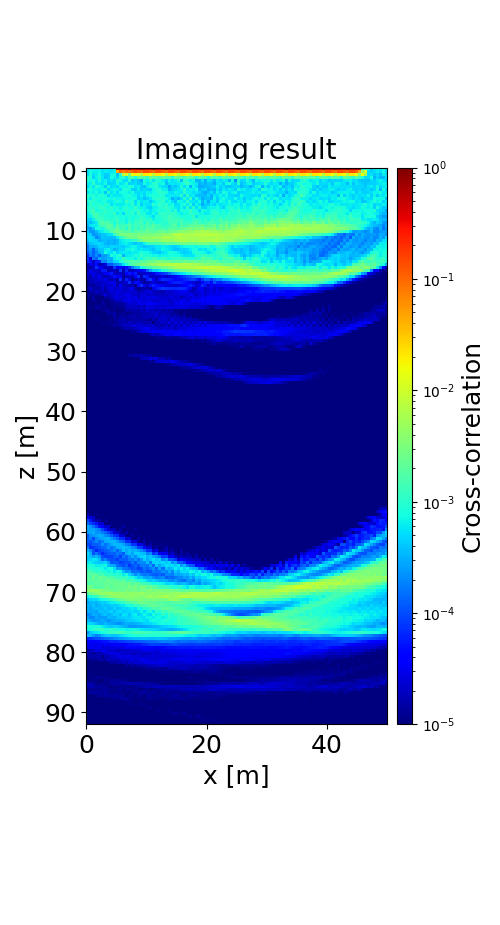

Source data for this figure (header and first rows):
5.213194422890600997e-04, 7.067884471188604599e-04, 6.930014451522192864e-04, 6.268979146679258844e-04, 6.996116130098757645e-04, 5.420868344244197511e-04, 6.796084648143074346e-04, 6.036460216472596145e-04, 5.318021013211842460e-04, 7.592707170158837730e-04, 4.910194640756664342e-01, 4.918120257665462569e-01, 4.916762542521483370e-01, 4.914210401328375499e-01, 9.811245161415647065e-01, 4.921859339211338558e-01, 5.105168059324424190e-01, 5.264237032931212701e-01, 9.842236001606107232e-01, 5.047162674177226860e-01, 5.212283885498090186e-01, 5.270137981120629478e-01, 9.930274342670976084e-01, 5.094786017660054567e-01
5.034627234655261871e-04, 7.453184656572081276e-04, 6.637007913084050099e-04, 6.350466082139436235e-04, 6.936016973016435796e-04, 5.500437571512526705e-04, 6.246539222790646129e-04, 5.922308177547016411e-04, 5.711219829851513479e-04, 6.773798717505545358e-04, 4.353233224297402282e-02, 1.017304796293705127e-01, 7.332651776228059359e-02, 1.042021399930403575e-01, 8.730154642746261462e-02, 1.097053947409902530e-01, 1.324672943520230073e-01, 1.111619224688069618e-01, 9.378926930423056585e-02, 1.396308898228705575e-01, 1.406823347791298640e-01, 1.127369886681571787e-01, 9.510638269689949964e-02, 1.425815069747941033e-01
5.441763651115339448e-04, 8.264186886585751400e-04, 5.394731811974309236e-04, 6.412196729347995191e-04, 7.730695931639622103e-04, 5.548125288757910483e-04, 4.533033663320501505e-04, 4.544321771058714744e-04, 6.948010304927935022e-04, 7.540179897886726277e-04, 3.609106001433446190e-04, 1.074351268995208135e-03, 7.357159598997513317e-03, 1.193630247447824942e-02, 2.815093224796425680e-03, 1.441753790450629909e-02, 1.846505845665517495e-02, 1.265629902705452288e-02, 6.681826396264367758e-03, 2.136672073757762622e-02, 2.006832785981549350e-02, 1.672313743516147880e-02, 7.279680367007015235e-03, 2.142664345261169681e-02
8.524106568864573980e-04, 9.101268774380363250e-04, 4.398159820026408006e-04, 6.853354844113846182e-04, 9.482698819075694981e-04, 5.881938451646259855e-04, 3.846748263795946878e-04, 4.398626982939035602e-04, 7.835783616091972822e-04, 6.626140199915087287e-04, 4.918408143211397150e-04, 8.164042600121611737e-04, 1.045989125469043565e-03, 6.540153763379100323e-04, 1.632530370948956323e-03, 1.624740323093176080e-03, 7.593788585904103633e-04, 1.854238666539909661e-03, 1.976062533525909000e-03, 1.642649909874724324e-03, 1.091734657834913516e-03, 2.516678641720716120e-03, 1.979327597130873737e-03, 1.797505464089762736e-03
9.382243080871438849e-04, 7.387943915324031528e-04, 7.960779664923408726e-04, 5.763481136163731101e-04, 8.213862693099027333e-04, 5.881384745989560407e-04, 6.698499265808720640e-04, 4.905858053515720855e-04, 5.865936896953617479e-04, 4.912079398252028111e-04, 9.799156864590168395e-04, 7.868451024338221590e-04, 5.530666501864134506e-04, 5.042374042962783579e-04, 8.900723947928781835e-04, 4.135253108063760607e-04, 5.215047903634461310e-04, 4.020931721209300988e-04, 2.825552838060552976e-04, 7.521940147606575146e-04, 6.787504176116279956e-04, 9.178408654124814306e-04, 5.634065904578730447e-04, 8.610760002043029446e-04
6.242093933895621633e-04, 6.315234847725921226e-04, 1.162636474149335557e-03, 5.918618762044567045e-04, 6.170677726622368240e-04, 5.850115384284673660e-04, 7.322922976818982844e-04, 4.237252312742741047e-04, 4.760578336723914820e-04, 5.130023266559910261e-04, 8.013202727273823498e-04, 5.674344065171232562e-04, 6.203430653976974365e-04, 8.776745713988717400e-04, 4.601433211550947484e-04, 4.869309824303007955e-04, 5.306694345013171932e-04, 4.062310303185535563e-04, 4.236663074692083026e-04, 7.981588617462235169e-04, 5.790938916383993242e-04, 6.606082415353737615e-04, 9.929492262980702585e-04, 9.768940387661149537e-04
4.859525476421253857e-04, 7.195155359905193275e-04, 5.866126934611035635e-04, 1.050581769701155544e-03, 7.583665030667233794e-04, 6.794651665424207782e-04, 4.325584909467699332e-04, 7.205820298199182294e-04, 5.146994043235892302e-04, 5.531475372835830025e-04, 4.803560364346930785e-04, 7.011855587331704102e-04, 7.360442791412694953e-04, 7.136062484207361147e-04, 9.377646063085871061e-04, 7.603788544532855001e-04, 5.496806551705482212e-04, 6.266868080350797071e-04, 4.366414776705312582e-04, 3.629276678274016995e-04, 6.368677384674777597e-04, 9.005612361133717193e-04, 8.126014146024483284e-04, 1.031999492590684195e-03
7.785778922166925863e-04, 8.723483450351612531e-04, 7.135688895139812808e-04, 7.028940274088515787e-04, 6.480448544367653366e-04, 7.826373841065494994e-04, 7.964322320583740568e-04, 5.194262276012995934e-04, 6.379611842209568888e-04, 7.132490738125826747e-04, 6.553237284278763675e-04, 4.864830185644189475e-04, 8.020056936279308657e-04, 8.714524570372182829e-04, 8.064209039632232526e-04, 4.727415280574269875e-04, 4.312520416533798255e-04, 6.293983940273415508e-04, 4.211631714184880257e-04, 5.367567324566254036e-04, 4.683614821132292051e-04, 4.413333203321258670e-04, 7.244564802971585485e-04, 9.223078741485807005e-04
5.528910520677276412e-04, 7.215564227360917252e-04, 6.602750904682874733e-04, 8.614348563364990045e-04, 6.246882584193557721e-04, 6.883933110219152881e-04, 4.078422421905733715e-04, 9.495392359762053766e-04, 5.664252845707265331e-04, 7.101974481404713232e-04, 5.087768809503668633e-04, 7.825221287803244170e-04, 7.799591826330488659e-04, 7.252130161485549837e-04, 6.312007976063470187e-04, 8.417068694270993332e-04, 5.539814821567154261e-04, 5.010660477142157062e-04, 5.901280547019340482e-04, 5.177471282705288979e-04, 6.997385752426013702e-04, 6.529235425966088344e-04, 7.345741129839016307e-04, 8.435639954934637860e-04
1.099674033644454114e-03, 8.340499993707698508e-04, 9.535271504025701929e-04, 6.931825013582629345e-04, 8.914270676105387784e-04, 9.567902714450799611e-04, 7.407954018648014571e-04, 4.622904588437175993e-04, 6.648152634109822864e-04, 5.723691929146458275e-04, 6.218115036268370656e-04, 5.817284616697088618e-04, 7.423530143366030435e-04, 7.866935571048184247e-04, 9.032160495070350615e-04, 7.073683650365003702e-04, 6.670632831454433639e-04, 4.856384989407517118e-04, 6.379186881393268931e-04, 4.958281829786241384e-04, 6.678239485804701465e-04, 7.602228982990490375e-04, 9.034362707279643264e-04, 8.034473783936412839e-04
8.441042994043395720e-04, 6.325624953169153375e-04, 9.129211024940740151e-04, 8.795557704186458348e-04, 7.980742780267946913e-04, 7.893620745717611423e-04, 9.194172967011450537e-04, 7.608375056283569939e-04, 7.164585190806201792e-04, 8.481636695581320053e-04, 7.141782984918141567e-04, 6.994082519739978692e-04, 6.622035454408247649e-04, 7.514805896451953087e-04, 7.464787663384513192e-04, 7.934260464355525223e-04, 7.991799904366925266e-04, 4.677659982839485931e-04, 5.394716889790241408e-04, 3.896553458110706787e-04, 4.733332735141950061e-04, 5.762704506442683583e-04, 8.378232488197160429e-04, 9.921180790611113399e-04
9.358209398215791433e-04, 9.975439148780383854e-04, 9.870400040261858611e-04, 8.129298120934743853e-04, 6.974428167520243518e-04, 7.925113891441576278e-04, 8.425923577851350413e-04, 6.136977975013826027e-04, 6.089088510496157812e-04, 6.874552504922775385e-04, 8.239848153650535141e-04, 7.395480281134756599e-04, 6.431016811831430759e-04, 1.221557486894812297e-03, 8.456250833463699757e-04, 9.700037600807734839e-04, 5.186772172886510964e-04, 7.662947239531159261e-04, 5.588352591053248001e-04, 6.305162545251083656e-04, 6.498569618801753158e-04, 4.262444775916092660e-04, 5.944512027386091762e-04, 7.553216902642420193e-04
6.117344254200997094e-04, 1.138399465929249184e-03, 7.693912664125160915e-04, 9.224958407619587072e-04, 1.026212365407156877e-03, 7.805681123595683028e-04, 1.002567648367737752e-03, 9.187632688302418797e-04, 5.303776532316605572e-04, 6.986391279458814595e-04, 6.126576680204285372e-04, 6.124054121007766827e-04, 6.296544508803144204e-04, 7.781804103815140967e-04, 6.930691394164877278e-04, 1.070293002585258335e-03, 5.572313332925109318e-04, 8.626451463039104929e-04, 4.563538920617870687e-04, 6.136464417960618917e-04, 5.271551377928626950e-04, 5.738751189673505686e-04, 1.013441141634446050e-03, 7.404545431682936366e-04
8.834562454297339561e-04, 9.969532738834982043e-04, 1.060316551305273301e-03, 8.498267883877794627e-04, 1.033069250137832063e-03, 1.186004036647506695e-03, 9.301282728227251414e-04, 7.811695018767963756e-04, 1.090742391479837276e-03, 7.603625711207338171e-04, 8.483582409743077937e-04, 6.474353449980865469e-04, 8.874425418252806109e-04, 9.700558773969727251e-04, 7.820492181251377907e-04, 7.482099651060360006e-04, 1.180578607581466745e-03, 7.275158610134154890e-04, 6.798940723469819271e-04, 6.568566413194271841e-04, 5.137807252740067901e-04, 4.199521675480267428e-04, 6.534462381252719061e-04, 7.124194491773523739e-04
8.039365368717392261e-04, 1.079557781133784261e-03, 1.438790231936792159e-03, 7.438787590185001871e-04, 8.853026454941296391e-04, 9.288048652536756537e-04, 1.143478669063818960e-03, 9.344939638979308724e-04, 9.208554348008399096e-04, 7.806592148775371581e-04, 8.409689902068837085e-04, 7.284885599936830524e-04, 7.807499838765618889e-04, 9.665443914404952055e-04, 8.625802279891760932e-04, 9.313274337153117349e-04, 9.084882976125588849e-04, 1.117125152017511272e-03, 7.580664241005136616e-04, 6.837048072393025686e-04, 7.073214478098650490e-04, 5.614995543338269137e-04, 6.712461027781355203e-04, 7.482105880665942477e-04
6.262072891032970101e-04, 8.472672996843407835e-04, 1.346852658399175185e-03, 1.382197805835409408e-03, 9.653717199936020892e-04, 9.531953210776780054e-04, 1.003492511923039692e-03, 9.057475255090924457e-04, 8.934913572952447695e-04, 1.176593679257059320e-03, 6.032286311209408055e-04, 8.069469709860402785e-04, 4.955052332527260872e-04, 9.458357885677316345e-04, 8.061734904716551329e-04, 1.090510211331065758e-03, 6.703172987495395647e-04, 1.384674618326308575e-03, 8.160564819551764052e-04, 9.372280429479652990e-04, 5.859104761597559718e-04, 5.770245784833451935e-04, 7.236195933777615297e-04, 6.098945759078080271e-04
6.376255978877867596e-04, 6.409833288183031238e-04, 1.041330862886687917e-03, 1.425095153727738142e-03, 1.115889350893960272e-03, 1.115123673961793474e-03, 9.781436210627451801e-04, 8.398212773521920296e-04, 8.854552802641300988e-04, 9.363751525113302035e-04, 9.872487172550078061e-04, 7.771611856932979321e-04, 8.305409044051186669e-04, 7.197129729177217114e-04, 9.451352670219703407e-04, 7.733732114065866234e-04, 8.575017549487752491e-04, 8.934471371375074175e-04, 1.131819106546324769e-03, 8.979257238780327579e-04, 7.824890276492688698e-04, 6.778789654016606622e-04, 5.279811616127509178e-04, 8.496566490007544624e-04
4.850618720785903953e-04, 4.984416171711282973e-04, 6.421033127804200418e-04, 1.098223081757927853e-03, 1.291743216217676070e-03, 1.195693412596517992e-03, 9.705393281583799990e-04, 1.057801316048985734e-03, 9.783243728345317278e-04, 1.033853115040119083e-03, 1.194346382644520446e-03, 8.015628546309000327e-04, 8.326751405244756880e-04, 6.986006018120269291e-04, 9.122760884410826415e-04, 8.123540838109663542e-04, 9.609588873386866155e-04, 1.059805934720656163e-03, 1.264671000161050407e-03, 1.131614256882160045e-03, 9.766039765977325201e-04, 1.043811883269384023e-03, 6.662366241247518351e-04, 8.744509793098267317e-04
4.246528470560912566e-04, 3.662404442736796840e-04, 4.589144028430026533e-04, 6.163021623417227427e-04, 1.343064253923015360e-03, 1.788912829351380030e-03, 1.556440527998928514e-03, 1.481574811825642126e-03, 1.228831143113776796e-03, 8.080949547959948498e-04, 1.205293977616050472e-03, 9.225007973956832630e-04, 9.930255557768210770e-04, 6.903456812518717328e-04, 1.177640283032058924e-03, 8.608599253995956628e-04, 1.176845437209299945e-03, 1.212098163409964591e-03, 1.490963438763682602e-03, 7.995307665011968344e-04, 1.496659347081676127e-03, 9.881126099073708931e-04, 1.189663701576348541e-03, 7.538184797543760491e-04
3.214865072398695239e-04, 5.665487267093460714e-04, 6.363139497271733201e-04, 6.549867157216316804e-04, 1.114711929408598260e-03, 1.540626381217699353e-03, 1.460122835264966680e-03, 2.041881406135051102e-03, 1.776446669399359178e-03, 8.921003528299816486e-04, 1.615116890462678194e-03, 1.184332969931087016e-03, 1.284286838461725765e-03, 1.243624121404250400e-03, 1.655560794588312179e-03, 1.110989723071525341e-03, 1.302226878292793606e-03, 1.196175052867834085e-03, 1.436615043531447138e-03, 1.189354626505867473e-03, 1.503996413757744278e-03, 1.330424909003005002e-03, 1.785514153274208194e-03, 1.308851456418056326e-03
2.853882163196118805e-04, 2.428207276670684832e-04, 3.817649136288769657e-04, 7.656826122056566717e-04, 8.006073664576149589e-04, 7.335130653487430003e-04, 1.061744021107451823e-03, 1.688517977289770650e-03, 1.561235228784553161e-03, 1.461243631048452299e-03, 2.316991457577117705e-03, 1.215992383496042155e-03, 1.488162935523494514e-03, 9.288914362884522456e-04, 1.790924781294795081e-03, 9.795660354526833976e-04, 1.424759738955004660e-03, 9.939253154283094437e-04, 1.701829218507863901e-03, 1.245471032019560128e-03, 1.913121111951184483e-03, 1.675403886247909049e-03, 1.805751500906937861e-03, 1.245716992215396878e-03
3.940886734514321651e-04, 2.428186214687141149e-04, 2.406486462562032187e-04, 3.472751994396494450e-04, 5.294664772547003073e-04, 6.429071290403637513e-04, 7.561367838846389747e-04, 9.506536106199394657e-04, 1.639823227587237139e-03, 2.366681321198337278e-03, 2.637998314581826639e-03, 2.147395036105230644e-03, 1.982487804893357051e-03, 1.769937273651294839e-03, 1.874558408953717371e-03, 1.326997780954995449e-03, 1.825515118629309277e-03, 1.868747115874389107e-03, 1.875676495152396248e-03, 1.828430248499647538e-03, 2.429447132407699765e-03, 2.015390549627956579e-03, 1.782971129084599511e-03, 2.037326576812448393e-03
5.086363103904988124e-04, 4.263605936008571930e-04, 2.141619327993293266e-04, 2.649276567174610442e-04, 3.311115874015428608e-04, 4.099837343438042926e-04, 4.115761577596612148e-04, 5.376801060069356670e-04, 5.580508129066796179e-04, 1.054186576897514710e-03, 2.087489669542660561e-03, 2.972761842444990484e-03, 3.132581653714799040e-03, 3.073633043361029705e-03, 3.174423979205017853e-03, 3.115818088379936415e-03, 2.738975894190570377e-03, 3.211057493619144925e-03, 2.734600218862118324e-03, 3.212542051698898723e-03, 2.974523759961780756e-03, 2.927143318757119764e-03, 2.989007187657886314e-03, 3.514747951535852639e-03
4.806175984749127715e-04, 5.244623502459408188e-04, 4.210515755715619059e-04, 1.882099553464525274e-04, 2.706572860452603887e-04, 3.990398568175300789e-04, 3.760854169465393214e-04, 3.910053443828222144e-04, 3.588083036837755660e-04, 3.730983349410405448e-04, 5.821559289677829055e-04, 1.071337657815479068e-03, 1.462232366067783666e-03, 2.142196962229164260e-03, 2.713619089429962581e-03, 2.694572556863517217e-03, 2.367065729048865776e-03, 3.575036500688592769e-03, 3.764802906178800219e-03, 4.048762633413468398e-03, 4.058229088244489843e-03, 4.136559459303694626e-03, 4.550523860479766328e-03, 4.180427359991656724e-03
3.895597367737607501e-04, 5.152008729458065154e-04, 4.947795361751172044e-04, 4.590338230835489843e-04, 3.031642636063585023e-04, 3.513203781599835425e-04, 3.705008335639569067e-04, 3.130300126922837506e-04, 3.345081474170029379e-04, 2.951268615202645718e-04, 3.395564533238812268e-04, 5.874444700923216319e-04, 6.838522940675996822e-04, 7.454175338982956455e-04, 7.298604294859830548e-04, 1.012007462243262861e-03, 1.058533178167083907e-03, 1.638958319862935872e-03, 2.535492497198154043e-03, 3.486365268136100079e-03, 3.344570326100113761e-03, 3.484543915457723184e-03, 3.382764525158020279e-03, 3.195819688615214246e-03
2.275878238177601453e-04, 3.722617875109062368e-04, 4.412530097016293773e-04, 4.742014638360015581e-04, 5.099644076507422758e-04, 4.570891797364328639e-04, 3.363583771009166627e-04, 3.162643173594103640e-04, 3.387355290630548695e-04, 3.113170911136300695e-04, 3.671862250203317721e-04, 5.008638623188715194e-04, 6.457280426520418731e-04, 6.628005910097697255e-04, 5.597559377499611213e-04, 4.615071686497697117e-04, 4.031663578317692021e-04, 4.859106975778576618e-04, 4.781730081660350452e-04, 6.628659488395763572e-04, 1.068814198199945133e-03, 1.376677514376157966e-03, 1.371432335474044931e-03, 1.378611895653698198e-03
1.503186997292112388e-04, 3.071630844929267067e-04, 2.938618089979443972e-04, 3.600949603124402299e-04, 4.705949280388599669e-04, 4.574997814666429611e-04, 4.262207993388350807e-04, 3.980613206018890132e-04, 4.896642809079014384e-04, 4.664162443750255742e-04, 4.371892366924390230e-04, 4.587067413965851517e-04, 4.220615540254732271e-04, 5.374265705685205181e-04, 5.780754196545891252e-04, 7.080104701489357529e-04, 6.988541860592906423e-04, 5.300308885289945404e-04, 4.760351601114237176e-04, 3.914352589752590253e-04, 4.433083706387201325e-04, 4.632459158799720022e-04, 4.758985676492905720e-04, 5.893225543751159966e-04
1.724000506181445121e-04, 2.478750774912348315e-04, 1.307869358318300022e-04, 2.547951050976363660e-04, 3.877860853694153572e-04, 4.002787599936873456e-04, 5.861080046200406847e-04, 6.569565928444000801e-04, 4.736833128621870830e-04, 3.147964913091581243e-04, 3.961015979650982211e-04, 4.924778392829455044e-04, 4.614949315301977153e-04, 6.628110596124434746e-04, 6.916954614846817237e-04, 8.268133403031485348e-04, 6.900984407989510429e-04, 5.714808694089307771e-04, 6.006673448997977820e-04, 5.389495278523145309e-04, 5.386336036227381153e-04, 4.697683631812245883e-04, 4.111473452569597937e-04, 5.304567760476918250e-04
1.219622852240272805e-04, 1.966485073243601255e-04, 1.286956145143980401e-04, 1.941393736863475915e-04, 3.053841771082862230e-04, 3.943867410384535696e-04, 8.093057736457951769e-04, 5.650797570833441651e-04, 5.467279321150730594e-04, 7.265706033868043383e-04, 4.536064464905647966e-04, 5.831911553152176577e-04, 6.037331697495471701e-04, 6.113734382357863262e-04, 5.700225122999974525e-04, 6.273299103722243661e-04, 6.039557238357484877e-04, 7.029122948669764117e-04, 8.654480066313018430e-04, 7.839269512678410847e-04, 7.571493223944181662e-04, 6.378337579327060481e-04, 4.938206852770908898e-04, 4.508410607491217725e-04
6.803388289441047142e-05, 1.742585461669687180e-04, 1.325677877500114007e-04, 2.147462915327658984e-04, 1.246170694890903882e-04, 2.505984586041048751e-04, 2.532276930857801944e-04, 3.592641681112760743e-04, 8.974934113401745626e-04, 6.770829537326865421e-04, 8.110449110019916398e-04, 9.918705278974824027e-04, 3.263161616741815270e-04, 5.775998078238143898e-04, 6.430506945413320442e-04, 6.638812115162810073e-04, 8.636424338909659852e-04, 8.068618718709372889e-04, 1.185424970269010345e-03, 8.808807186232550960e-04, 8.508322189543453653e-04, 8.737674342801738997e-04, 6.944885155715492617e-04, 7.303887296836686317e-04
8.106220614995542746e-05, 2.748253644964351831e-05, 1.564057722645870272e-04, 1.267133320262585697e-04, 2.957908017368031796e-04, 2.348955744567341277e-04, 2.686691716216736041e-04, 3.313885707914815773e-04, 3.166450829706353009e-04, 6.069147929082102915e-04, 7.960925207938208091e-04, 7.158513656660832293e-04, 1.361449511878375660e-03, 8.537546961280807149e-04, 7.602522297398171206e-04, 8.762055172216870469e-04, 6.256653269484398596e-04, 1.062145184517197761e-03, 7.364743689807925174e-04, 1.031493031623829937e-03, 1.416845761174557539e-03, 1.160431510062994408e-03, 1.487696077893970511e-03, 1.323889227786787665e-03
6.887720836461642526e-05, 4.794429089570951196e-05, 1.893360996120106477e-05, 5.028157058824220428e-05, 5.961131885830949574e-05, 2.004862197144797553e-04, 1.779083502926495468e-04, 3.234940501520210620e-04, 2.913892638588035924e-04, 4.732333035046641504e-04, 5.221273991241598801e-04, 8.315288183196988935e-04, 9.483898085206230680e-04, 1.455838864155715616e-03, 1.463192922416507204e-03, 1.770148782180926616e-03, 1.519725676348148043e-03, 1.492195150244339519e-03, 2.048344906589959040e-03, 1.777591178575427472e-03, 2.153603313130048828e-03, 2.688060639094895423e-03, 2.496937684657225733e-03, 3.055208137331744730e-03
1.763916611532613695e-05, 2.772383402352169847e-05, 2.454338025109272721e-05, 4.667860017842266965e-05, 1.700971847149860313e-05, 2.092079451631547032e-05, 2.677390019427189002e-05, 1.098434975589483595e-04, 1.179002823230849739e-04, 1.707758746403962864e-04, 1.998652304128049906e-04, 2.679726214186382285e-04, 5.307243951407170177e-04, 7.932592633201708326e-04, 1.288554259488794949e-03, 1.550023254230775086e-03, 2.132427288407158939e-03, 2.425289322871701774e-03, 2.816831077894556799e-03, 3.354419094261152246e-03, 3.554436862838829692e-03, 3.806171957069337097e-03, 4.415380522990570988e-03, 4.942963427490930546e-03
1.677752533377685815e-05, 1.487996979170760798e-05, 2.274543869221840926e-05, 7.253980071419029640e-05, 4.055570107741864679e-05, 2.625458236526369198e-05, 1.797371989674562164e-05, 2.010963721912495614e-05, 1.926036073422366957e-05, 7.773442062777684292e-05, 4.222219166163679397e-05, 4.801410446760708900e-05, 3.049636019014445527e-05, 4.766088198068510815e-05, 7.342095394272666253e-05, 1.555591803091849472e-04, 3.137553206603720959e-04, 3.424538241893939749e-04, 7.748888745478679872e-04, 9.549890019450938804e-04, 1.394905269901297162e-03, 1.406635968673493461e-03, 1.763801275396664845e-03, 2.050324633175875082e-03
1.795978055858477330e-05, 2.879799483513253210e-05, 2.191090495487305010e-05, 2.120943391397721116e-05, 2.052535837237055087e-05, 5.391138930733663172e-05, 5.636075089799772104e-05, 1.710996062518220894e-05, 1.997317994094583438e-05, 1.927123384556749861e-05, 1.555189815250410847e-05, 7.752242435090679748e-05, 1.513712830556157010e-05, 6.314574889483505395e-05, 1.928979810971599205e-05, 2.066613227386025246e-05, 2.362258128917480980e-05, 2.973094330544878271e-05, 3.743366044998316765e-05, 5.446863488001160779e-05, 1.182691109953256579e-04, 2.670506733081929587e-04, 4.261487280815169513e-04, 4.487909098087427390e-04
2.298735461971421410e-05, 2.539846256041812991e-05, 3.119061152705617776e-05, 2.126689767135343822e-05, 1.906934561294119630e-05, 2.357676999383101729e-05, 3.068944438315676144e-05, 3.983282663356594715e-05, 5.494579851106714028e-05, 2.096827842107667345e-05, 1.794318235096864584e-05, 2.191714229015997452e-05, 1.707091130629468577e-05, 4.003220560061721190e-05, 5.497180752546641650e-05, 3.723591054670581592e-05, 5.729790335354010091e-05, 1.785479603306647180e-05, 1.994947765173970931e-05, 2.087081654351228437e-05, 2.479496038830816633e-05, 2.325701071986152979e-05, 2.946463814539575636e-05, 5.304065928249541826e-05
1.879799122409770841e-05, 1.487487238603653685e-05, 2.564355667324827410e-05, 2.197139624455726018e-05, 3.418101555513217778e-05, 1.861888848777527909e-05, 1.643235105809640560e-05, 1.991197888870576709e-05, 2.597541010254143866e-05, 5.222657898502067116e-05, 4.295007878847194256e-05, 3.449547321803254338e-05, 1.278811292458073287e-05, 1.814519807661220041e-05, 1.929282471734646522e-05, 1.794070675554857672e-05, 4.602025518192539834e-05, 7.023500945906004848e-05, 1.596697793221529520e-05, 6.696039110529740889e-05, 5.428208159954958607e-05, 2.081162490761503207e-05, 2.025796037816077183e-05, 2.184205009795856282e-05
1.329266488023588712e-05, 1.940267994023307238e-05, 1.964686289526518449e-05, 2.150409838188503553e-05, 2.641326429261506162e-05, 2.440719149532746043e-05, 3.145823362775677809e-05, 2.007310100952242439e-05, 1.608925906488569831e-05, 2.115575887764147220e-05, 1.406457487743442818e-05, 6.839195735446751412e-05, 1.631816393477362879e-05, 5.792410511685328094e-05, 2.927557880257968022e-05, 1.248807957243042311e-05, 1.633280327607443318e-05, 2.057328902062384443e-05, 1.571332938159109404e-05, 1.544194064532101730e-05, 5.676203930928752433e-05, 7.839191447010563946e-05, 4.032698797396835579e-05, 1.756962880397297899e-05
1.114589482404752718e-05, 1.591253590741412418e-05, 1.883073386904978257e-05, 1.931981942618400016e-05, 1.869818411701308481e-05, 2.241572382840864680e-05, 2.292609140883753764e-05, 2.681261746313852809e-05, 3.008995973297332973e-05, 2.745435666010633737e-05, 1.512713297122025127e-05, 1.841204549469586650e-05, 1.966436514375586214e-05, 2.255211392476011523e-05, 7.082539663058217869e-05, 1.828584069040473724e-05, 4.653419071897173519e-05, 4.803145714372529404e-05, 2.048888740030823240e-05, 1.345117675312307380e-05, 1.684511376002883790e-05, 1.883191481359873065e-05, 2.459010161512509393e-05, 2.195334709672070063e-05
1.214037823207011704e-05, 1.387483139678251411e-05, 1.264934428095801784e-05, 1.831130362733576560e-05, 1.871932472622276351e-05, 2.269815067977684115e-05, 2.000037374420519248e-05, 2.385556652419994894e-05, 2.428977748885203426e-05, 2.892168032107692550e-05, 1.605844395861032352e-05, 3.369917994497462162e-05, 1.879785222955400643e-05, 1.718521504089838659e-05, 1.508768681603386693e-05, 1.738368102534770384e-05, 1.140135750229536209e-05, 4.000289925055248140e-05, 7.002628840362557644e-05, 2.862759932516035363e-05, 1.884584912303131443e-05, 4.714233249426283900e-05, 6.170255405041648040e-05, 4.799387718283237180e-05
1.252535308970613743e-05, 2.171733244264406707e-05, 1.588115044032002799e-05, 1.332818542864973675e-05, 1.530664767080457334e-05, 2.287595844429225479e-05, 1.485600930929687016e-05, 2.662826125742372149e-05, 2.739534421493568318e-05, 2.324416881477867389e-05, 2.124336715699260704e-05, 2.777680090633143157e-05, 2.204555157953496918e-05, 1.977832785841515971e-05, 2.754087626873627992e-05, 3.126833460832968416e-05, 1.539610551700999866e-05, 1.091329992922428949e-05, 1.488980159537390925e-05, 1.691548078211572845e-05, 1.534150887906410526e-05, 1.240294352592661306e-05, 2.743815717858503849e-05, 5.124173857687536486e-05
8.971418012819185782e-06, 1.665111048019796136e-05, 1.412279750278079853e-05, 2.274078884706272355e-05, 1.603579714435955243e-05, 1.951440425740993978e-05, 1.463089322374860311e-05, 1.894403095589762196e-05, 2.594755997701397811e-05, 2.347108443376572055e-05, 2.848253389185090119e-05, 2.401515079474054827e-05, 2.147060646596560480e-05, 2.260367208587997444e-05, 2.352980373683745852e-05, 2.422121219450291252e-05, 2.348851679608632539e-05, 1.633356233987571905e-05, 1.769713609198575417e-05, 2.244430960922474326e-05, 2.702530255428011802e-05, 2.683681379295983351e-05, 1.961996013071433357e-05, 1.766726222163789913e-05
1.336517515985842274e-05, 1.231633218324627450e-05, 1.267212799705290144e-05, 1.309813487694310755e-05, 1.265705171233786331e-05, 1.602812783896185873e-05, 2.530622301507667619e-05, 1.706211140045654095e-05, 1.933829594640955346e-05, 2.323041535604448339e-05, 2.568920022623943187e-05, 2.289578501208832317e-05, 2.579281830810376292e-05, 2.999780987674062951e-05, 2.951492738601016791e-05, 2.279852535178355087e-05, 2.175120512259504568e-05, 1.903413939737206101e-05, 2.336922546133457520e-05, 2.652057785509869846e-05, 2.000497119132667022e-05, 2.272454012459487223e-05, 2.144462915683694303e-05, 1.936984487586753694e-05
1.246423872401786509e-05, 1.076700704772567964e-05, 1.435774797323253685e-05, 9.782731542829268780e-06, 1.057052370658999833e-05, 9.163512328995413906e-06, 1.563196230845725429e-05, 1.489261664339173988e-05, 1.806862174739599331e-05, 2.621673761480928358e-05, 2.606510596753076255e-05, 2.682981301544371192e-05, 2.318021585999722675e-05, 2.671994690456898217e-05, 2.845857000772543871e-05, 2.502211984602332548e-05, 3.080165069204063945e-05, 1.962153288639705787e-05, 2.483378692170025784e-05, 2.436945969763160792e-05, 2.910133697606287254e-05, 2.520306372920304584e-05, 2.859726357555508302e-05, 2.592122686891493508e-05
1.025328988081398879e-05, 9.809858924996239023e-06, 1.380800460595458523e-05, 1.142156023222930685e-05, 8.658169804926920551e-06, 1.227372719855966737e-05, 1.030259023061545983e-05, 1.091084494190331836e-05, 1.229631973292479853e-05, 1.655618804578713133e-05, 2.166413333454554410e-05, 1.731716916563008562e-05, 2.673374783725906433e-05, 2.835649719087937994e-05, 3.091806353798482132e-05, 2.637074707587442300e-05, 2.675825391550393538e-05, 3.053727990114785519e-05, 2.476346231000968161e-05, 2.551504715271508429e-05, 2.763163414492231050e-05, 2.506187257492139859e-05, 2.243576508046000236e-05, 2.071617725443285145e-05
8.756357856434064725e-06, 9.876135839128208038e-06, 9.442971641243087433e-06, 1.121923119082551063e-05, 9.553702299470065678e-06, 1.388495618382953242e-05, 1.238641688774102811e-05, 9.460653932480896257e-06, 1.209354966556392360e-05, 1.293533179054769232e-05, 1.352938125833240876e-05, 1.427227171947822308e-05, 1.441217206586287209e-05, 2.036077816331832984e-05, 2.482238020649985629e-05, 2.312613454697367551e-05, 2.328823487638518141e-05, 2.760249149010926285e-05, 3.064236017490565658e-05, 2.813141769184877915e-05, 3.307738797734095722e-05, 3.605273096282788395e-05, 3.010524594026758912e-05, 3.215219250118606608e-05
7.365200362495569813e-06, 1.127838198912653579e-05, 1.079575096312434119e-05, 1.376669287443259416e-05, 1.323724830428333757e-05, 1.196602607929699995e-05, 1.237945240109241070e-05, 8.740402891654052372e-06, 1.087777851727746190e-05, 1.253146420934724399e-05, 1.139088188795681828e-05, 1.263940746213117472e-05, 1.300569647951850305e-05, 1.846641814378822619e-05, 1.893105192373756927e-05, 1.965838297653660954e-05, 2.112285453001217254e-05, 1.804744579615991039e-05, 2.074567040146690314e-05, 1.858761965930554340e-05, 2.732401597162173156e-05, 2.525140421289787674e-05, 2.474806932950863680e-05, 2.233288729021355769e-05
5.935950605380969026e-06, 8.575734068331119820e-06, 7.871866815276147537e-06, 7.343135065770059338e-06, 1.039593549518874813e-05, 1.138443788954252917e-05, 1.257370922404825208e-05, 1.473082404561545873e-05, 1.178877283617436240e-05, 1.191363752527799052e-05, 1.041907341023969064e-05, 9.071529001642138164e-06, 1.111935762125138679e-05, 1.538474495804203495e-05, 1.459636686929278341e-05, 1.508197266857020070e-05, 1.637129587402671831e-05, 1.529232465940678576e-05, 1.897377278000963359e-05, 1.711809844325190338e-05, 2.328858792068815784e-05, 1.822287918778949870e-05, 1.892192827379285885e-05, 1.613154422014734598e-05
1.028033255868963835e-05, 7.492408436936462837e-06, 7.875397104157989109e-06, 8.474307860100694051e-06, 9.964811078974997210e-06, 9.538292145622789868e-06, 9.827378840922961436e-06, 1.395669785473900552e-05, 1.252824095671567136e-05, 1.569918873335745730e-05, 1.084525829199691686e-05, 1.193873263458482643e-05, 1.335391102597707350e-05, 1.137362782498498917e-05, 1.173124786599137319e-05, 1.351691512300467989e-05, 1.442324403206716790e-05, 1.457413841303799562e-05, 1.578491583770895388e-05, 1.737785856808570591e-05, 1.628817811406854549e-05, 1.804398349639519064e-05, 1.862609409023951361e-05, 2.277012196011669228e-05
7.863632560816295744e-06, 8.761668821914880058e-06, 1.098673027242113366e-05, 8.953658419563232410e-06, 8.033841732051280469e-06, 8.196021320589878201e-06, 1.007127485449505696e-05, 1.151820073267885859e-05, 1.028215310098613875e-05, 1.704808345594111555e-05, 1.087068993627615802e-05, 1.490692680281666425e-05, 1.310984537052703012e-05, 1.425378072975491439e-05, 1.535972218840879261e-05, 1.655148590966780276e-05, 1.608497631390023603e-05, 1.338497072972353870e-05, 1.569678343680997679e-05, 1.794187760348304200e-05, 1.725159977907084189e-05, 1.858271941938356215e-05, 1.860307195076657067e-05, 2.057768148541723065e-05
7.430860306635303596e-06, 6.959502636091924100e-06, 8.618201961413814285e-06, 1.247557701755284696e-05, 9.685611882765355013e-06, 8.003817451638159933e-06, 9.086643957921011598e-06, 9.466303909593939498e-06, 1.186292564170505043e-05, 1.153645495694104352e-05, 1.368095098420770522e-05, 1.485409355564103477e-05, 1.753537024327539372e-05, 1.378961535665924011e-05, 1.418326887041820998e-05, 1.423113332601531433e-05, 1.569037324701091210e-05, 1.542084486203837326e-05, 1.463507187586363861e-05, 1.453294642145146851e-05, 1.564494093323759026e-05, 1.182831893758910155e-05, 1.796498792748379037e-05, 1.390530250094945686e-05
4.601068516836798688e-06, 5.528616278698301441e-06, 6.952100502255737269e-06, 9.398504102967433329e-06, 9.890106613839647382e-06, 1.175361600748331673e-05, 1.059360404175102032e-05, 1.178855920120323434e-05, 1.138458838966538455e-05, 1.175469562814041869e-05, 1.374573448763310102e-05, 1.568141860840888659e-05, 1.662002351811707021e-05, 1.701511316609868659e-05, 1.886408893425847066e-05, 1.796512643626062603e-05, 1.436395654779925442e-05, 1.992340137548285041e-05, 1.725157955132605619e-05, 1.667732746940597864e-05, 1.434960320944552059e-05, 1.834458444073073784e-05, 1.017626084317289110e-05, 1.732840917901319627e-05
3.988417687589737481e-06, 4.875558664400070114e-06, 5.148922188358920438e-06, 4.412982690909580008e-06, 5.470121474348362750e-06, 7.532796231620004924e-06, 9.523793911007495205e-06, 9.536610726882962009e-06, 1.183974024210742790e-05, 1.428866199221819682e-05, 1.227470859687098686e-05, 1.530187708743630453e-05, 1.891776156220797842e-05, 2.030727402702848261e-05, 1.968293296571155520e-05, 2.424558223447346954e-05, 2.500760012701758547e-05, 2.504459292372824902e-05, 2.375639795671478303e-05, 2.112720549791962776e-05, 2.167896970715679490e-05, 1.905897382985456795e-05, 2.231964835516066765e-05, 1.715369301397418587e-05
5.411620266056276472e-06, 3.899802736421815730e-06, 3.755392779658078778e-06, 3.900365132830430362e-06, 3.037320067774310266e-06, 4.464316243596098086e-06, 5.418631243903897689e-06, 4.741769841310757159e-06, 4.602830182803713785e-06, 7.539571795306569236e-06, 9.678898404593589170e-06, 1.098316605426180522e-05, 1.352669803305938757e-05, 1.739335911347345966e-05, 1.579932492638384280e-05, 1.584861716250167429e-05, 1.934781352804030904e-05, 2.212210167676596434e-05, 2.633280921960890847e-05, 3.020942042125730515e-05, 3.411644829717138799e-05, 2.527732425909572851e-05, 2.664210080084223513e-05, 2.243783270369117917e-05
4.593490142760756890e-06, 5.187656094995124461e-06, 4.714582359991202821e-06, 3.542704088859178114e-06, 4.413963155478509105e-06, 5.223397869610386804e-06, 4.291674360571218779e-06, 3.754678856745430691e-06, 3.063359281701837274e-06, 3.469513686345452091e-06, 4.141443136284776341e-06, 5.011744578503598721e-06, 5.660792063424179470e-06, 6.956322238403224305e-06, 1.012858939350076996e-05, 1.292794221620059960e-05, 1.165205194811739916e-05, 1.787455880165333163e-05, 2.163825232217678895e-05, 2.532677879006729746e-05, 2.732195907282821619e-05, 2.959955544511525869e-05, 3.504356168375084412e-05, 3.485116439539961899e-05
3.933293583882040195e-06, 3.322744987283097679e-06, 3.138158955599196777e-06, 4.530230157910080437e-06, 4.435447849289618520e-06, 5.583933533796191917e-06, 4.757184705922268802e-06, 2.831800879852442151e-06, 3.330284602890665260e-06, 4.028805426570182200e-06, 4.087189194483267019e-06, 3.770317490326686052e-06, 3.408272396081424293e-06, 2.828620248932122151e-06, 3.522868955033015135e-06, 4.255067265420621609e-06, 5.455903098474817606e-06, 5.542208901234241090e-06, 7.063377122691645407e-06, 1.067966682415088318e-05, 9.303717721369336624e-06, 1.551856358628334756e-05, 2.020523212196551259e-05, 1.648527821805921938e-05
2.404086580913486928e-06, 3.935030560908591403e-06, 4.785422777328519923e-06, 5.268321828321269441e-06, 5.706240213578901882e-06, 5.162313863341137965e-06, 3.420723825083081279e-06, 4.692426755819049440e-06, 5.999303726130097124e-06, 5.410176107937929042e-06, 5.088747013824286989e-06, 3.344295466351388832e-06, 2.963433241419691761e-06, 3.275176039502503151e-06, 3.011132067017914560e-06, 3.327567761606904575e-06, 3.515068416419458564e-06, 3.715984100112591010e-06, 4.057783452908964646e-06, 4.177405774434876031e-06, 4.392200488451116333e-06, 5.085868169795275768e-06, 7.490863119204092035e-06, 1.131012894240420888e-05
2.232359697995459615e-06, 2.194024317448426116e-06, 3.112904224446903005e-06, 5.186014181961546370e-06, 4.798450076352751577e-06, 4.077125003662684339e-06, 6.045503669672500583e-06, 6.718849455203863343e-06, 6.692416501190910329e-06, 4.557470323185030972e-06, 3.800433122478373021e-06, 4.481598086359589674e-06, 4.837978604887106062e-06, 4.153643717359211009e-06, 3.988435882762669461e-06, 4.505016136271378499e-06, 3.570027096817646145e-06, 4.324333677563764293e-06, 4.501187241762975917e-06, 3.963903179162706621e-06, 3.595322638489840288e-06, 4.420111969113980930e-06, 4.437692417299946021e-06, 4.981415152511735144e-06
1.264981368132893250e-06, 2.505659239587926890e-06, 3.086202373108749944e-06, 3.565147217024234500e-06, 3.418396972604904541e-06, 4.345561521820082074e-06, 6.274865164224710323e-06, 5.696048098607105740e-06, 4.374413313800252489e-06, 5.102277497605137541e-06, 7.347885855390102321e-06, 5.928572531686021160e-06, 4.592377956168809791e-06, 4.188313889955984334e-06, 4.263820267518770923e-06, 4.542572200170949339e-06, 3.787933117613483454e-06, 3.482054700264292151e-06, 3.186205356146610004e-06, 3.756063660832594232e-06, 3.418703732720067333e-06, 4.152736109107786294e-06, 3.149909582596876523e-06, 3.165772035211046863e-06
1.514767574905463601e-06, 1.831499501978862348e-06, 1.464919449997603090e-06, 2.111615892762324867e-06, 2.905444493336752025e-06, 3.928263307194707600e-06, 4.063692408563851345e-06, 4.357121071250255946e-06, 6.567769859881823203e-06, 7.345062464339319268e-06, 6.873607976557084949e-06, 4.953478619328634949e-06, 6.513141807463114507e-06, 5.413643776289806091e-06, 5.674003043849513417e-06, 4.856097656777444897e-06, 4.927565770885050512e-06, 4.763586248844261981e-06, 4.785661267390638867e-06, 3.734792003277170899e-06, 4.195577622861615085e-06, 4.067626877901512209e-06, 3.729426882738033918e-06, 4.233254407566920082e-06
7.192572152677593491e-07, 1.031780408296896578e-06, 1.935088310331140817e-06, 1.385471383686324505e-06, 2.576807570552734503e-06, 2.795624935318377130e-06, 2.486449012286605400e-06, 3.647993001569995547e-06, 5.284425858445485287e-06, 6.029666262716027298e-06, 6.949605863287201039e-06, 7.111803448557856796e-06, 8.459004731248606008e-06, 6.971578386947621958e-06, 8.345251533548159710e-06, 6.426401090037860185e-06, 6.508746847155498563e-06, 5.144860270397906168e-06, 5.534941568699678179e-06, 3.912371048830251553e-06, 4.358360110925844275e-06, 4.218709360264987498e-06, 5.034691081781928715e-06, 4.103128509173765970e-06
... 124 more rows
